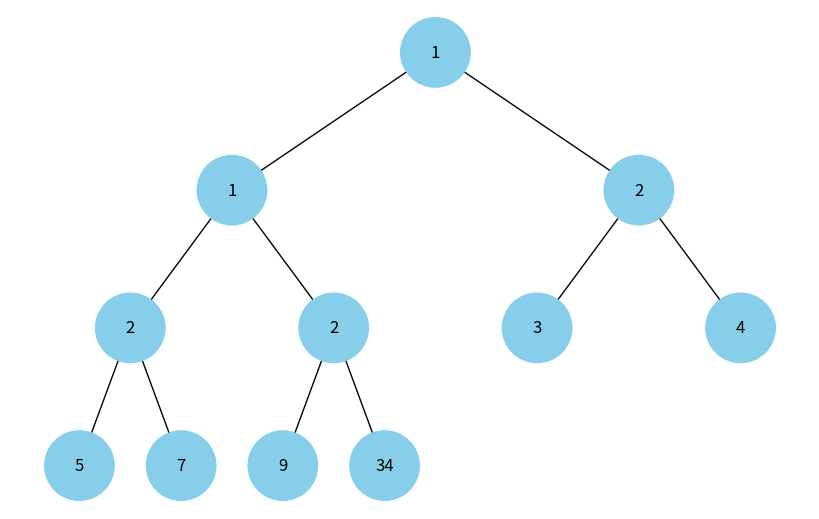

Here is the Python script that generated this plot:
import heapq
import uuid

import matplotlib.pyplot as plt
import networkx as nx


class Node:
    """
    :class: Node

    Node represents a single node in a binary tree.

    Attributes:
        left (Node): The left child of the node.
        right (Node): The right child of the node.
        val (Any): The value stored in the node.
        color (str): The color of the node. Default is "skyblue".
        id (str): The unique identifier of the node.

    Methods:
        __init__(self, key, color="skyblue"): Initializes a new instance of the Node class.

            Parameters:
                key (Any): The value to be stored in the node.
                color (str): The color of the node. Default is "skyblue".
    """
    def __init__(self, key, color="skyblue"):
        self.left = None
        self.right = None
        self.val = key
        self.color = color
        self.id = str(uuid.uuid4())


def heapify(elements):
    """
    Rearranges the elements in the given list into a valid heap structure.

    :param elements: A list of elements to be heapified.
    :return: A list of nodes representing the heap structure.
    """
    heapq.heapify(elements)
    nodes = [Node(el) for el in elements]
    for i in range(len(elements)):
        left_index = 2 * i + 1
        right_index = 2 * i + 2
        if left_index < len(elements):
            nodes[i].left = nodes[left_index]
        if right_index < len(elements):
            nodes[i].right = nodes[right_index]
    return nodes[0] if nodes else None


def add_edges(graph, node, pos, x=0, y=0, layer=1):
    """
    :param graph: The graph object to add the nodes and edges to.
    :param node: The current node in the binary tree.
    :param pos: A dictionary to store the position of each node in the graph.
    :param x: The x-coordinate of the current node.
    :param y: The y-coordinate of the current node.
    :param layer: The current layer of the binary tree.

    :return: The updated graph object with added nodes and edges.

    """
    if node:
        graph.add_node(node.id, color=node.color, label=node.val)
        pos[node.id] = (x, y)
        if node.left:
            graph.add_edge(node.id, node.left.id)
            add_edges(graph, node.left, pos, x=x - 1 / 2 ** layer, y=y - 1, layer=layer + 1)
        if node.right:
            graph.add_edge(node.id, node.right.id)
            add_edges(graph, node.right, pos, x=x + 1 / 2 ** layer, y=y - 1, layer=layer + 1)
    return graph


def draw_tree(tree_root):
    """
    :param tree_root: The root node of the tree.
    :return: None

    This method takes the root node of a tree and draws the tree using networkx and matplotlib libraries. The tree is drawn as a directed graph, with nodes represented as circles. The position
    * of each node is determined by its id attribute. The edges of the tree are added to the graph using the `add_edges` function. The colors and labels of the nodes are obtained from the
    * attributes stored in the graph. The resulting graph is displayed using matplotlib.
    """
    tree = nx.DiGraph()
    pos = {tree_root.id: (0, 0)} if tree_root else {}
    tree = add_edges(tree, tree_root, pos)
    colors = [node[1]['color'] for node in tree.nodes(data=True)]
    labels = {node[0]: node[1]['label'] for node in tree.nodes(data=True)}
    plt.figure(figsize=(8, 5))
    nx.draw(tree, pos=pos, labels=labels, arrows=False, node_size=2500, node_color=colors)
    plt.show()


if __name__ == '__main__':
    nums = [1, 1, 2, 2, 2, 3, 4, 5, 7, 9, 34]
    heap_root = heapify(nums)
    draw_tree(heap_root)
